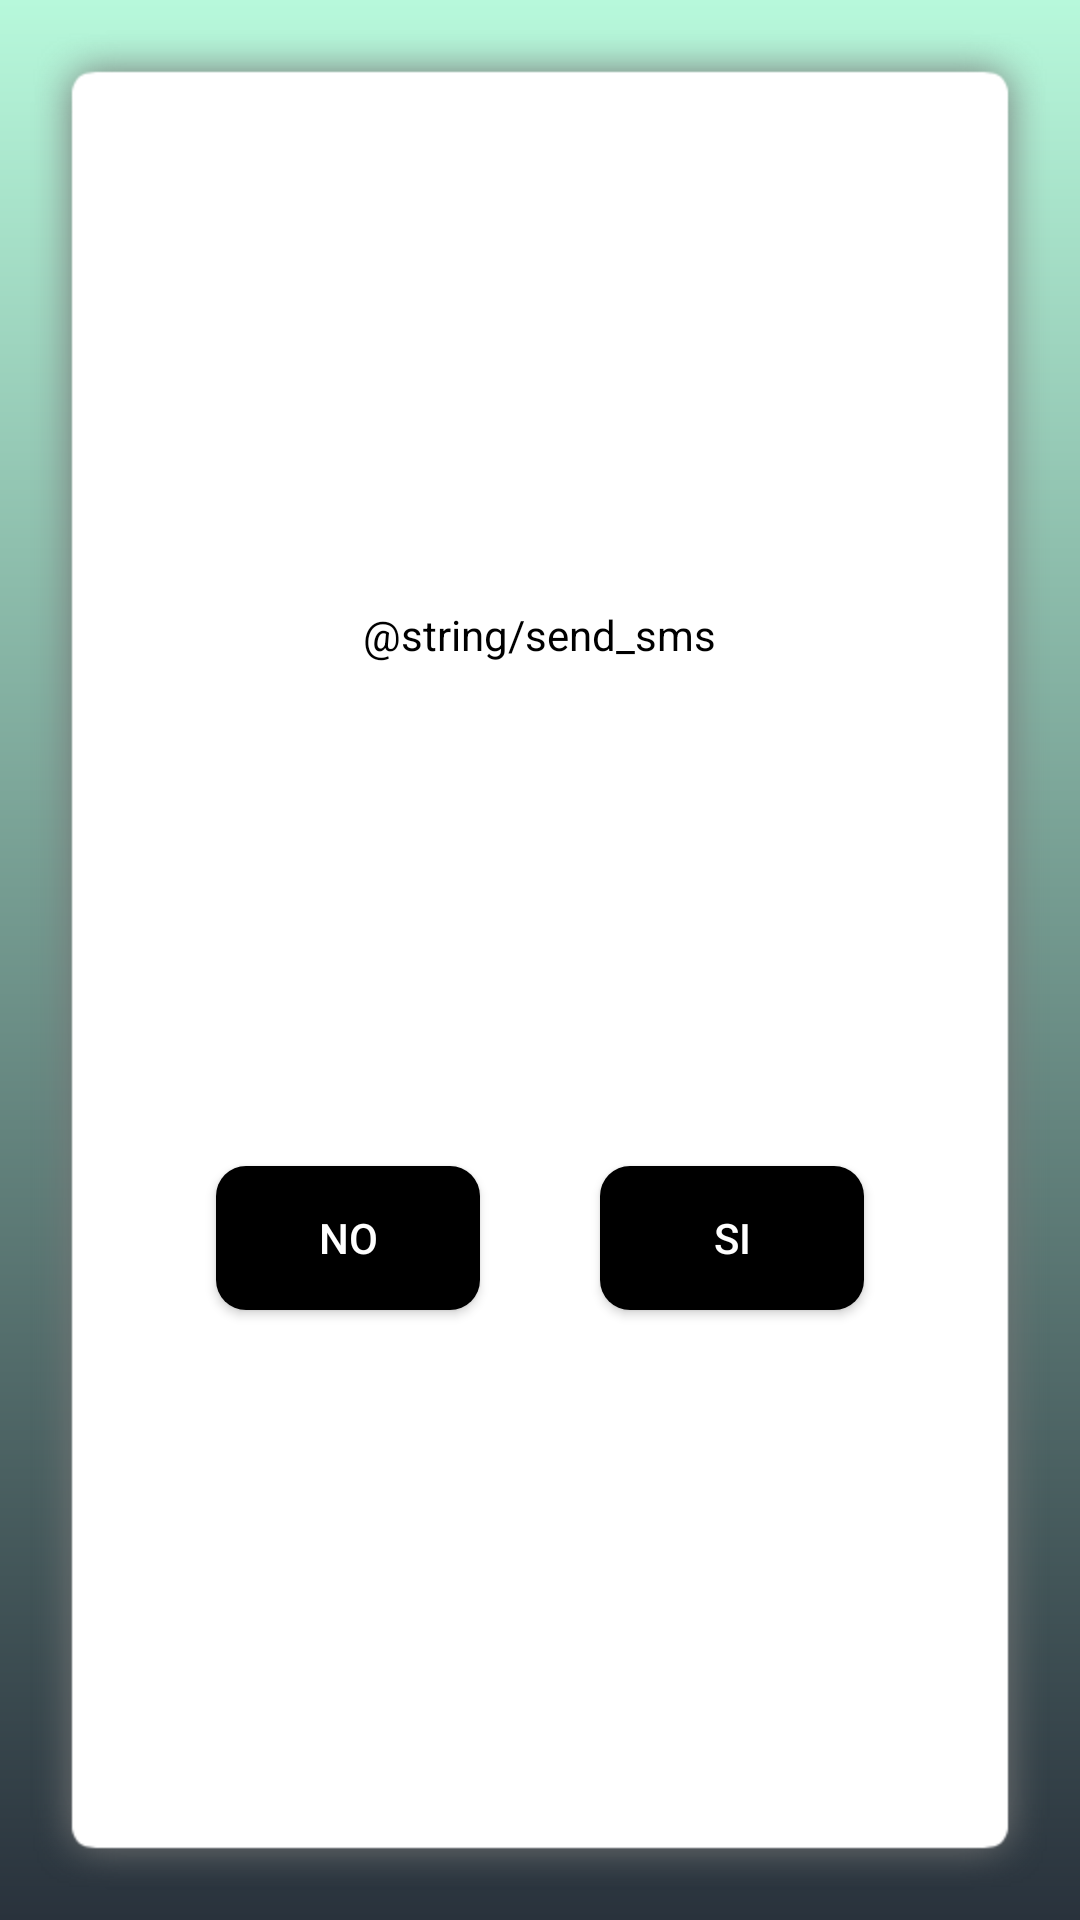

Write the Android layout XML for this screen, with the resource values it uses.
<!-- AndroidManifest.xml: application theme AppTheme -->
<!-- res/layout/fragment_send_sms.xml -->
<RelativeLayout xmlns:android="http://schemas.android.com/apk/res/android"
    android:layout_width="match_parent"
    android:layout_height="match_parent"
    android:background="@drawable/scrim">


    <RelativeLayout
        android:layout_width="match_parent"
        android:layout_height="match_parent"
        android:layout_centerInParent="true"
        android:layout_margin="10dp"
        android:background="@mipmap/shadow"
        android:orientation="vertical">

        <TextView
            android:id="@+id/textView"
            android:layout_width="wrap_content"
            android:layout_height="wrap_content"
            android:layout_alignParentTop="true"
            android:layout_centerHorizontal="true"
            android:layout_marginLeft="20dp"
            android:layout_marginRight="20dp"
            android:layout_marginTop="178dp"
            android:gravity="center"
            android:text="@string/send_sms"
            android:textColor="@color/black" />


        <Button
            android:id="@+id/negativeButton"
            android:layout_width="wrap_content"
            android:layout_height="wrap_content"
            android:layout_alignParentBottom="true"
            android:layout_alignParentStart="true"
            android:layout_marginBottom="180dp"
            android:layout_marginStart="48dp"
            android:background="@drawable/button"
            android:clickable="true"
            android:text="@string/no"
            android:textColor="@color/white" />

        <Button
            android:id="@+id/possitiveButton"
            android:layout_width="wrap_content"
            android:layout_height="wrap_content"
            android:layout_alignParentEnd="true"
            android:layout_alignTop="@+id/negativeButton"
            android:layout_marginBottom="180dp"
            android:layout_marginEnd="48dp"
            android:background="@drawable/button"
            android:clickable="true"
            android:text="@string/yes"
            android:textColor="@color/white" />


    </RelativeLayout>
</RelativeLayout>
<!-- resources referenced by this layout -->
<resources>
  <color name="black">#000000</color>
  <color name="white">#FFFFFF</color>
  <!-- drawable button (drawable) -->
  <?xml version="1.0" encoding="utf-8"?>
  <shape xmlns:android="http://schemas.android.com/apk/res/android"
      android:shape="rectangle">
      <corners
          android:bottomLeftRadius="10dp"
          android:bottomRightRadius="10dp"
          android:topLeftRadius="10dp"
          android:topRightRadius="10dp" />
      <padding
          android:bottom="0dp"
          android:left="0dp"
          android:right="0dp"
          android:top="0dp" />
  
     <solid android:color="#000000"></solid>
  </shape>
  <!-- drawable scrim (drawable) -->
  <shape xmlns:android="http://schemas.android.com/apk/res/android"
      android:shape="rectangle">
    <gradient
        android:angle="90"
  
        android:endColor="#B7F8DB"
        android:startColor="#29323c" />
  </shape>
  <string name="no">NO</string>
  <string name="yes">SI</string>
  <style name="AppTheme" parent="Theme.AppCompat.Light.NoActionBar">
          <item name="colorPrimary">@color/colorPrimary</item>
          <item name="colorPrimaryDark">@color/colorPrimary</item>
          <item name="colorAccent">@color/colorAccent</item>
          <item name="android:windowActivityTransitions">true</item>
          <item name="android:windowContentTransitions">true</item>
      </style>
  <color name="colorPrimary">#000000</color>
  <color name="colorAccent">#000000</color>
</resources>
